Run: headless pygame with SDL's dummy video driver; simulated clock (each Clock.tick advances the game by its frame time, no real sleeping); random seed 0; keys injected as events and as key.get_pressed() state; no mouse input.
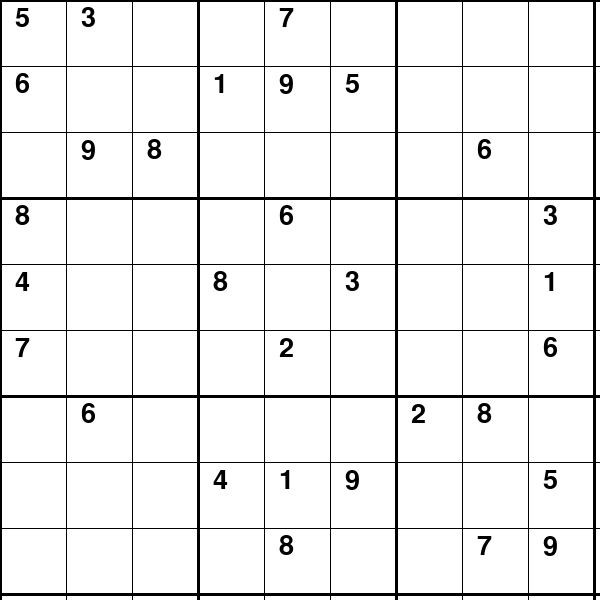
Frame 1 of 4 · flips 1–60 · no input
Frame 2 of 4 · flips 61–180 · tapped SPACE, RETURN · held RIGHT (→), D · screen unchanged from frame 1, image omitted
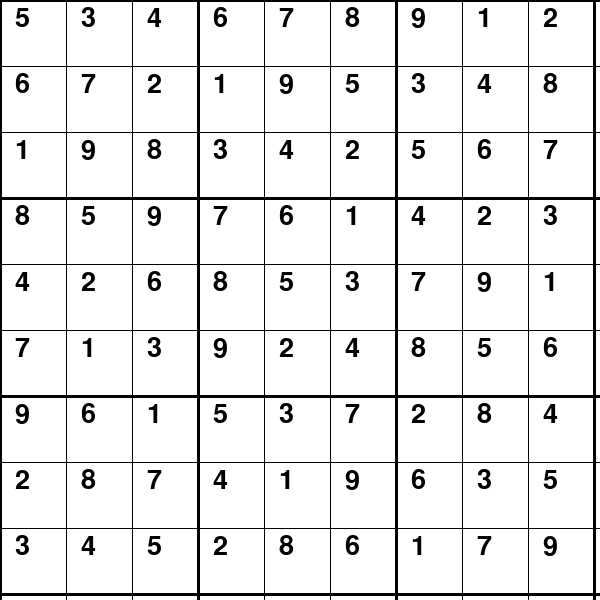
Frame 3 of 4 · flips 181–300 · held DOWN (↓), S
Frame 4 of 4 · flips 301–420 · held LEFT (←), A, UP (↑), W · screen unchanged from frame 3, image omitted

The pygame program that drew these frames:

import pygame
import sys
pygame.init()

SCREEN_WIDTH, SCREEN_HEIGHT = 600, 600
GRID_SIZE = 9
CELL_SIZE = SCREEN_WIDTH // GRID_SIZE
FONT_SIZE = 40

WHITE = (255, 255, 255)
BLACK = (0, 0, 0)
LIGHTGRAY = (200, 200, 200)
HIGHLIGHT_COLOR = (50, 50, 250)

screen = pygame.display.set_mode((SCREEN_WIDTH, SCREEN_HEIGHT))
pygame.display.set_caption('Sudoku Game')
font = pygame.font.SysFont(None, FONT_SIZE)

board = [
    [5, 3, 0, 0, 7, 0, 0, 0, 0],
    [6, 0, 0, 1, 9, 5, 0, 0, 0],
    [0, 9, 8, 0, 0, 0, 0, 6, 0],
    [8, 0, 0, 0, 6, 0, 0, 0, 3],
    [4, 0, 0, 8, 0, 3, 0, 0, 1],
    [7, 0, 0, 0, 2, 0, 0, 0, 6],
    [0, 6, 0, 0, 0, 0, 2, 8, 0],
    [0, 0, 0, 4, 1, 9, 0, 0, 5],
    [0, 0, 0, 0, 8, 0, 0, 7, 9]
]

def is_valid(board, row, col, num):
    for x in range(9):
        if board[row][x] == num or board[x][col] == num:
            return False
    startRow = row - row % 3
    startCol = col - col % 3
    for i in range(3):
        for j in range(3):
            if board[i + startRow][j + startCol] == num:
                return False
    return True

def solve(board):
    empty = find_empty_location(board)
    if not empty:
        return True
    row, col = empty

    for num in range(1, 10):
        if is_valid(board, row, col, num):
            board[row][col] = num
            if solve(board):
                return True
            board[row][col] = 0
    return False

def find_empty_location(board):
    for i in range(9):
        for j in range(9):
            if board[i][j] == 0:
                return (i, j)
    return None

def draw_grid():
    for x in range(0, SCREEN_WIDTH, CELL_SIZE):
        pygame.draw.line(screen, BLACK, (x, 0), (x, SCREEN_HEIGHT))
    for y in range(0, SCREEN_HEIGHT, CELL_SIZE):
        pygame.draw.line(screen, BLACK, (0, y), (SCREEN_WIDTH, y))
    for x in range(0, SCREEN_WIDTH, CELL_SIZE * 3):
        pygame.draw.line(screen, BLACK, (x, 0), (x, SCREEN_HEIGHT), 3)
    for y in range(0, SCREEN_HEIGHT, CELL_SIZE * 3):
        pygame.draw.line(screen, BLACK, (0, y), (SCREEN_WIDTH, y), 3)

def draw_numbers():
    for row in range(GRID_SIZE):
        for col in range(GRID_SIZE):
            if board[row][col] != 0:
                text = font.render(str(board[row][col]), True, BLACK)
                screen.blit(text, (col * CELL_SIZE + 15, row * CELL_SIZE + 5))

def main():
    clock = pygame.time.Clock()
    running = True
    while running:
        for event in pygame.event.get():
            if event.type == pygame.QUIT:
                running = False
            if event.type == pygame.KEYDOWN:
                if event.key == pygame.K_s:  
                    solve(board)

        screen.fill(WHITE)
        draw_grid()
        draw_numbers()
        pygame.display.flip()
        clock.tick(30)

    pygame.quit()
    sys.exit()

if __name__ == '__main__':
    main()
